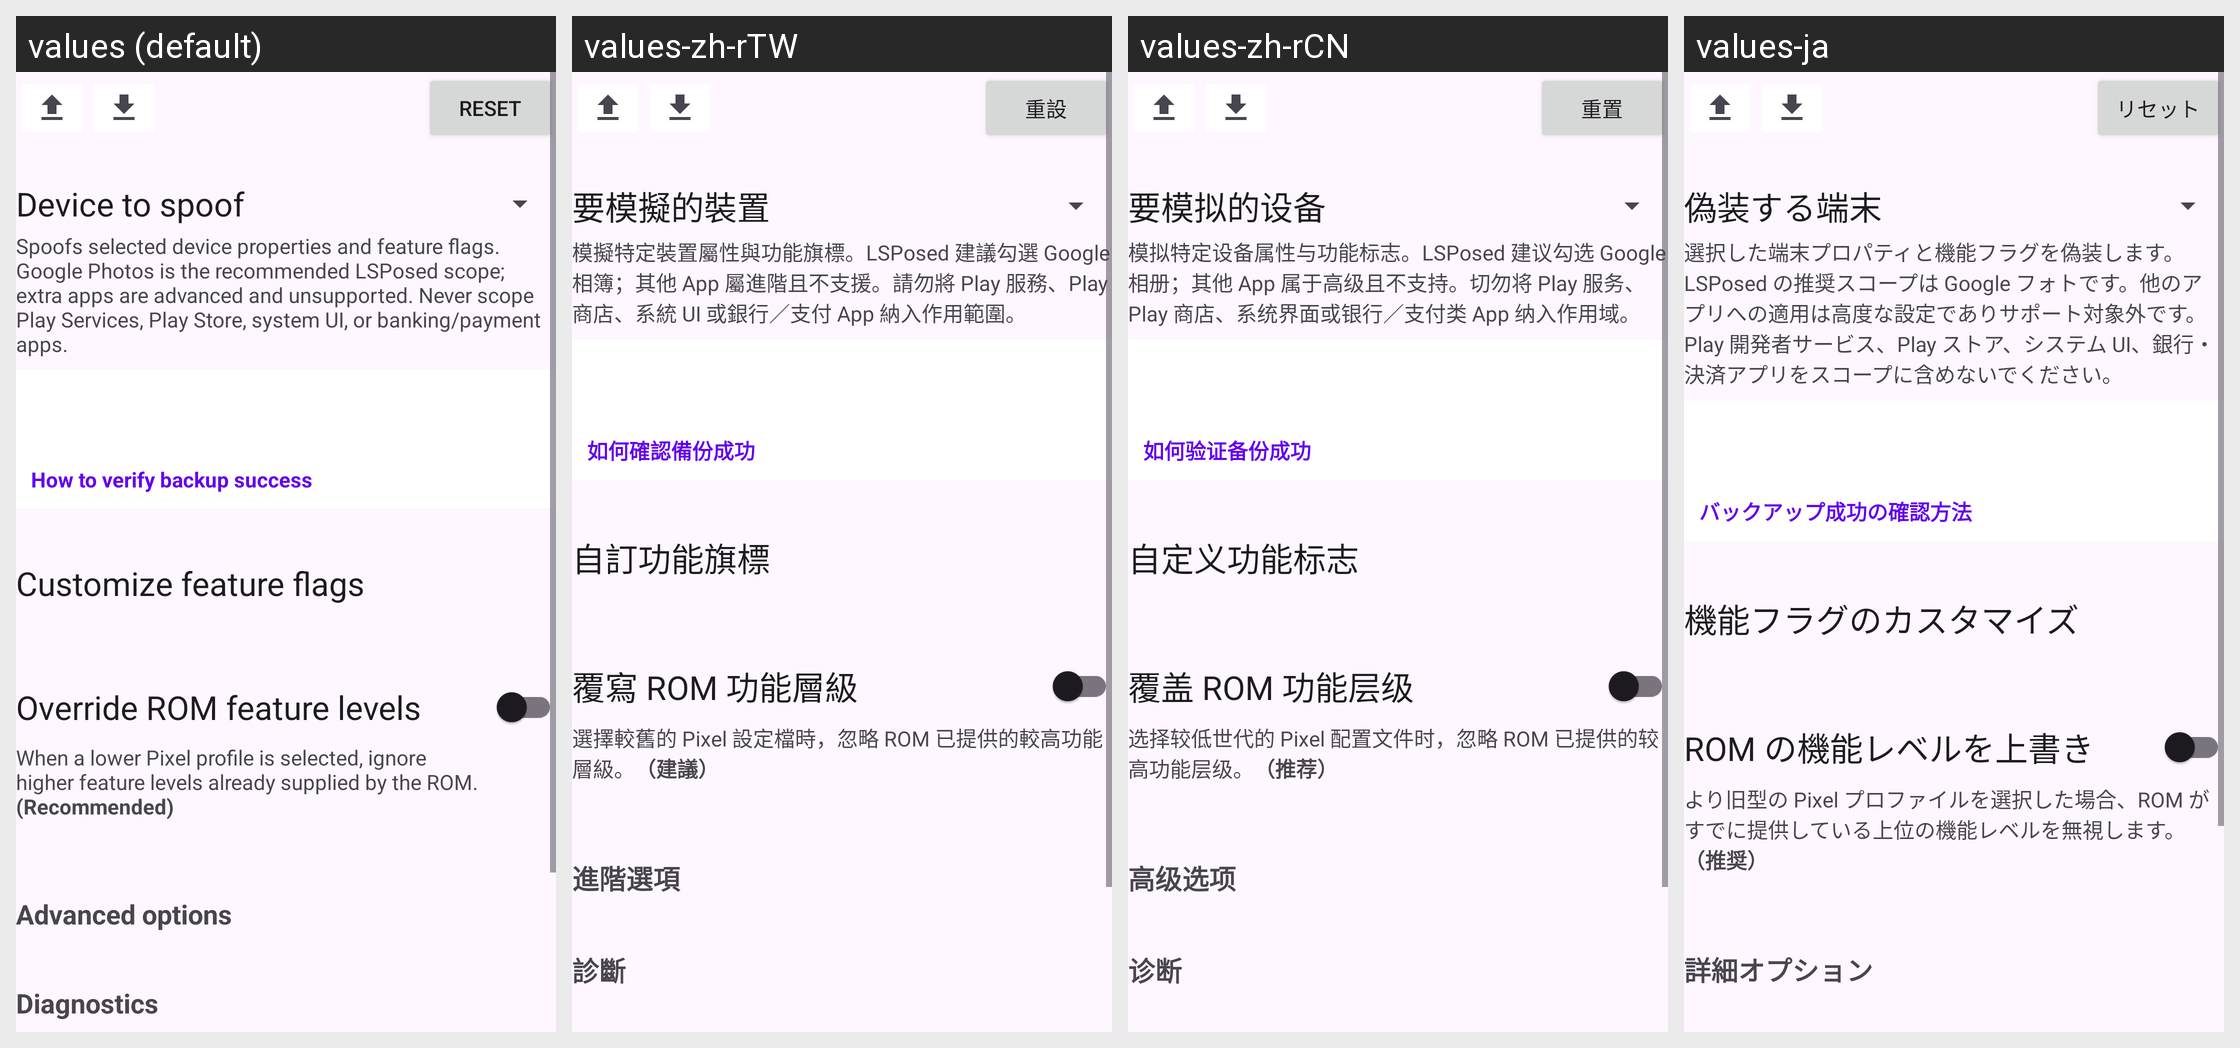

Strings drawn on this Android screen and how each of the app's shown locales translates them:
Android screen res/layout/activity_main.xml rendered under 4 locales, left to right: values (default), values-zh-rTW, values-zh-rCN, values-ja. Device: Nexus 5 (rendered at 1080×1920; each locale shown at half size, 540×960, under a caption strip naming it); theme Theme.PixelifyGooglePhotos.
Strings drawn on this screen, with the default value and each locale's value (text and hints the layout hard-codes, and strings that could not be matched under every locale, appear in the picture but are not listed):

reset
  values: Reset
  values-zh-rTW: 重設
  values-zh-rCN: 重置
  values-ja: リセット

device_to_spoof
  values: Device to spoof
  values-zh-rTW: 要模擬的裝置
  values-zh-rCN: 要模拟的设备
  values-ja: 偽装する端末

spoofs_build_and_features
  values: Spoofs selected device properties and feature flags. Google Photos is the recommended LSPosed scope; extra apps are advanced and unsupported. Never scope Play Services, Play Store, system UI, or banking/payment apps.
  values-zh-rTW: 模擬特定裝置屬性與功能旗標。LSPosed 建議勾選 Google 相簿；其他 App 屬進階且不支援。請勿將 Play 服務、Play 商店、系統 UI 或銀行／支付 App 納入作用範圍。
  values-zh-rCN: 模拟特定设备属性与功能标志。LSPosed 建议勾选 Google 相册；其他 App 属于高级且不支持。切勿将 Play 服务、Play 商店、系统界面或银行／支付类 App 纳入作用域。
  values-ja: 選択した端末プロパティと機能フラグを偽装します。LSPosed の推奨スコープは Google フォトです。他のアプリへの適用は高度な設定でありサポート対象外です。Play 開発者サービス、Play ストア、システム UI、銀行・決済アプリをスコープに含めないでください。

verification_guide_btn
  values: How to verify backup success
  values-zh-rTW: 如何確認備份成功
  values-zh-rCN: 如何验证备份成功
  values-ja: バックアップ成功の確認方法

customize_feature_flags
  values: Customize feature flags
  values-zh-rTW: 自訂功能旗標
  values-zh-rCN: 自定义功能标志
  values-ja: 機能フラグのカスタマイズ

override_rom_feature_levels
  values: Override ROM feature levels
  values-zh-rTW: 覆寫 ROM 功能層級
  values-zh-rCN: 覆盖 ROM 功能层级
  values-ja: ROM の機能レベルを上書き

override_rom_feature_levels_desc
  values: When a lower Pixel profile is selected, ignore higher feature levels already supplied by the ROM. (Recommended)
  values-zh-rTW: 選擇較舊的 Pixel 設定檔時，忽略 ROM 已提供的較高功能層級。（建議）
  values-zh-rCN: 选择较低世代的 Pixel 配置文件时，忽略 ROM 已提供的较高功能层级。（推荐）
  values-ja: より旧型の Pixel プロファイルを選択した場合、ROM がすでに提供している上位の機能レベルを無視します。（推奨）

advanced_options
  values: Advanced options
  values-zh-rTW: 進階選項
  values-zh-rCN: 高级选项
  values-ja: 詳細オプション
